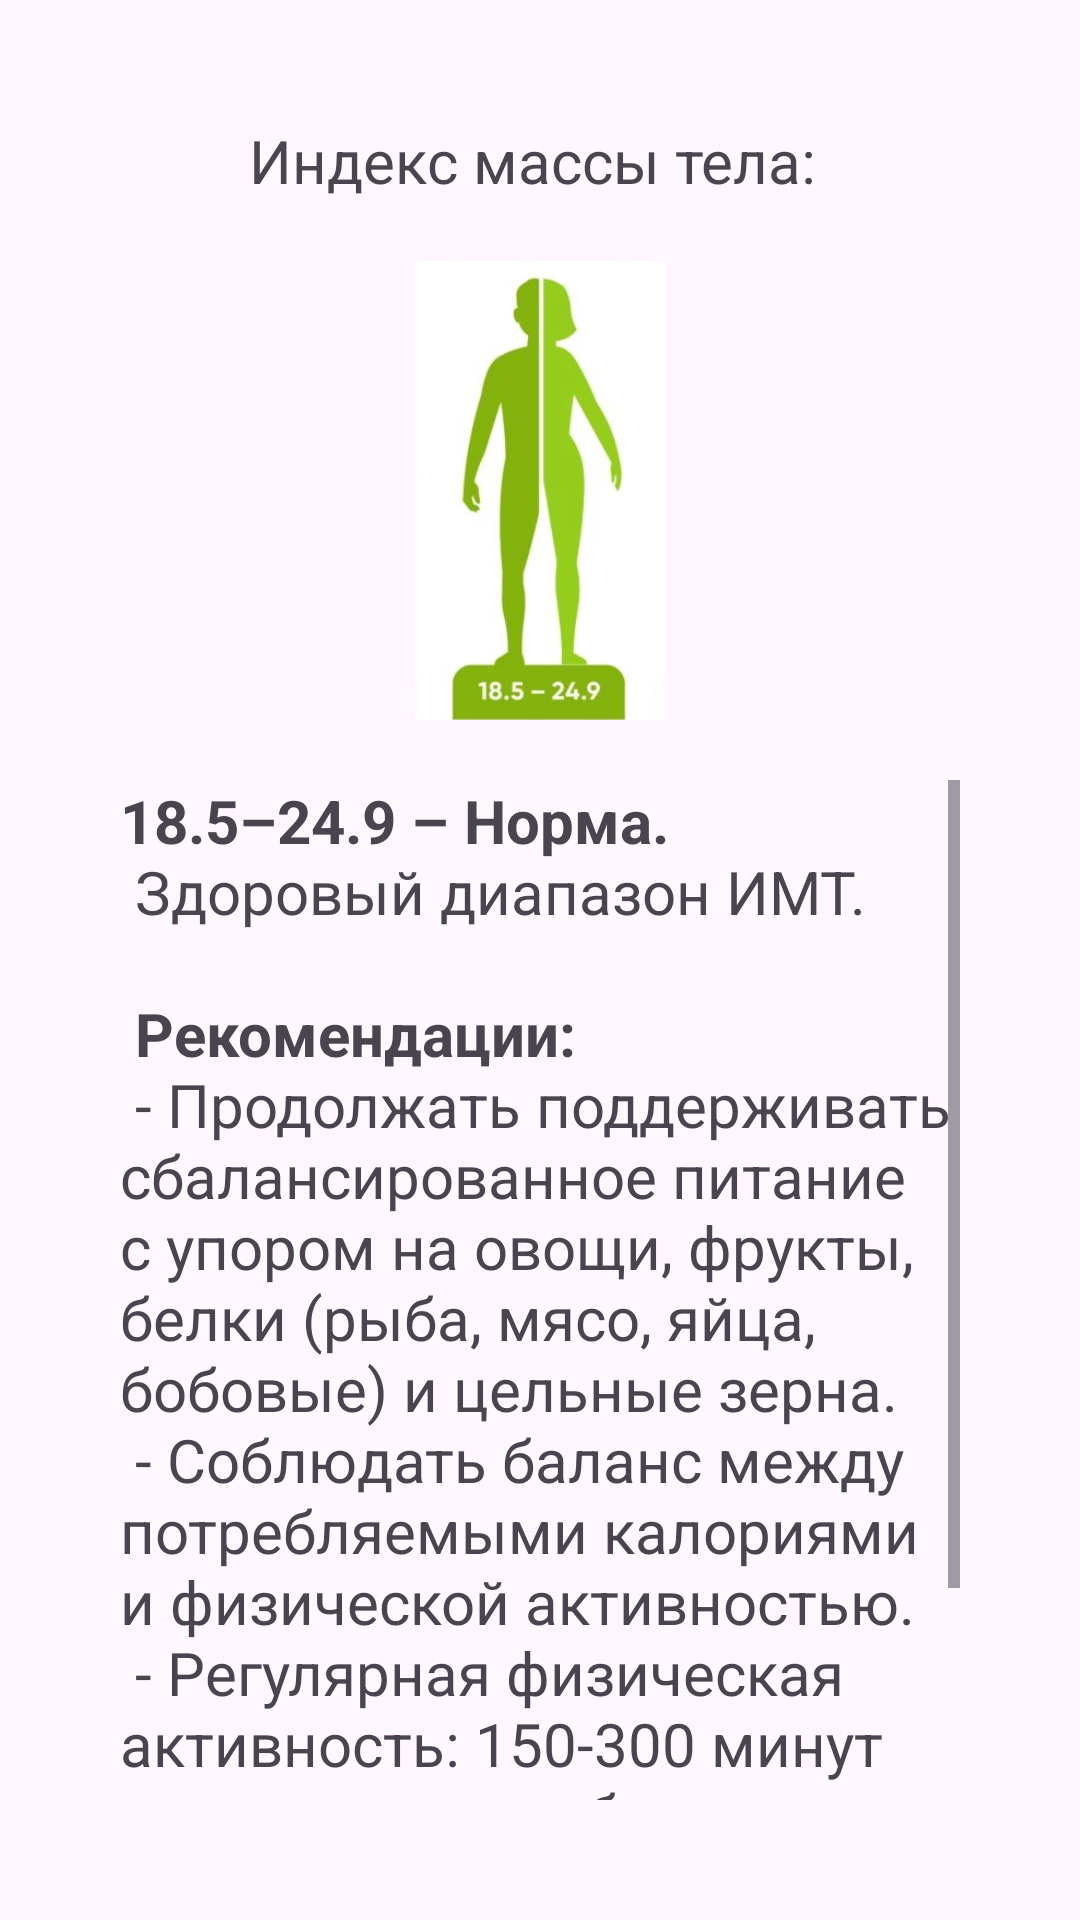

Layout XML and referenced resources for this Android screen:
<!-- AndroidManifest.xml: application theme Theme.ИндексМассыТела -->
<!-- res/layout/activity_second.xml -->
<?xml version="1.0" encoding="utf-8"?>
<LinearLayout
    xmlns:android="http://schemas.android.com/apk/res/android"
    xmlns:app="http://schemas.android.com/apk/res-auto"
    xmlns:tools="http://schemas.android.com/tools"
    android:id="@+id/main"
    android:layout_width="match_parent"
    android:layout_height="match_parent"
    tools:context=".SecondActivity"
    android:padding="40dp"
    android:orientation="vertical">

    <TextView
        android:id="@+id/tv_ibm"
        android:layout_width="match_parent"
        android:layout_height="wrap_content"
        android:layout_weight="0"
        android:layout_gravity="top|center_horizontal"
        android:text="@string/tv_ibm"
        android:textAlignment="center"
        android:textSize="20sp"/>

    <ImageView
        android:layout_weight="3"
        android:id="@+id/iv_image"
        android:layout_width="match_parent"
        android:layout_height="wrap_content"
        android:layout_marginTop="20dp"
        android:contentDescription="@string/index18_24"
        android:src="@drawable/index18_24"
        />

    <ScrollView
        android:layout_weight="1"
        android:layout_width="match_parent"
        android:layout_height="wrap_content"
        android:layout_marginTop="20dp">

        <TextView
            android:id="@+id/tv_rec"
            android:textSize="20sp"
            android:text="@string/rec_index18_24"
            android:layout_width="wrap_content"
            android:layout_height="wrap_content"/>

    </ScrollView>



</LinearLayout>
<!-- resources referenced by this layout -->
<resources>
  <!-- drawable index18_24: webp bitmap (drawable, 13852 bytes) -->
  <string name="index18_24">Нормальный вес</string>
  <string name="rec_index18_24">
          <b>18.5–24.9 – Норма.</b>\n
          Здоровый диапазон ИМТ.\n
          \n
          <b>Рекомендации:</b>\n
          - Продолжать поддерживать сбалансированное питание с упором на овощи, фрукты, белки (рыба, мясо, яйца, бобовые) и цельные зерна.\n
          - Соблюдать баланс между потребляемыми калориями и физической активностью.\n
          - Регулярная физическая активность: 150-300 минут умеренных аэробных упражнений или 75-150 минут интенсивных нагрузок в неделю.
      </string>
  <string name="tv_ibm">"Индекс массы тела: "</string>
  <style name="Theme.ИндексМассыТела" parent="Base.Theme.ИндексМассыТела" />
  <style name="Base.Theme.ИндексМассыТела" parent="Theme.Material3.DayNight.NoActionBar">
          
          
      </style>
</resources>
